Image classification data set "retinal_images" (prisi8379/Retiscan_Miniproject on GitHub). Class labels (4): mild diabetic retinopathy, moderate diabetic retinopathy, proliferative diabetic retinopathy, severe diabetic retinopathy.

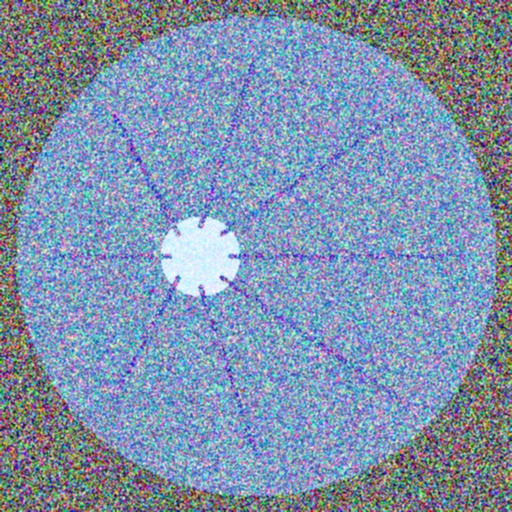
Label: mild diabetic retinopathy

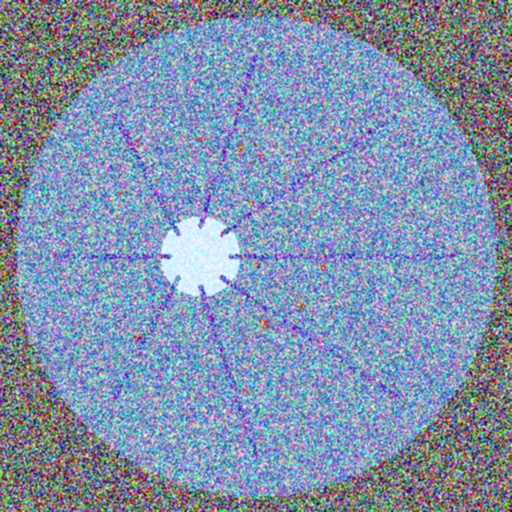
Label: moderate diabetic retinopathy

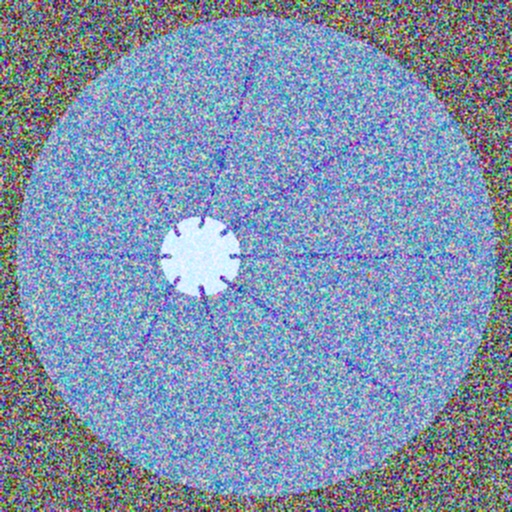
Label: mild diabetic retinopathy

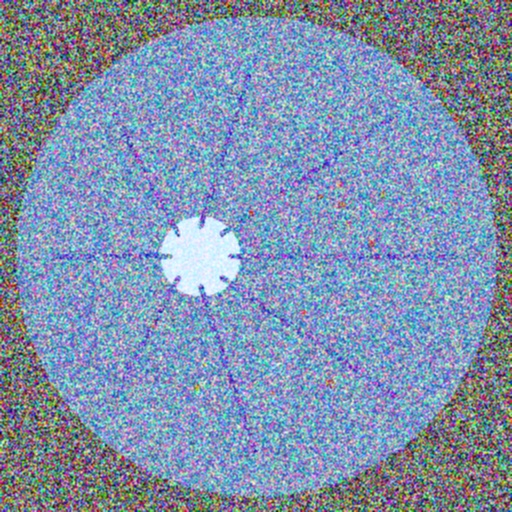
Label: moderate diabetic retinopathy

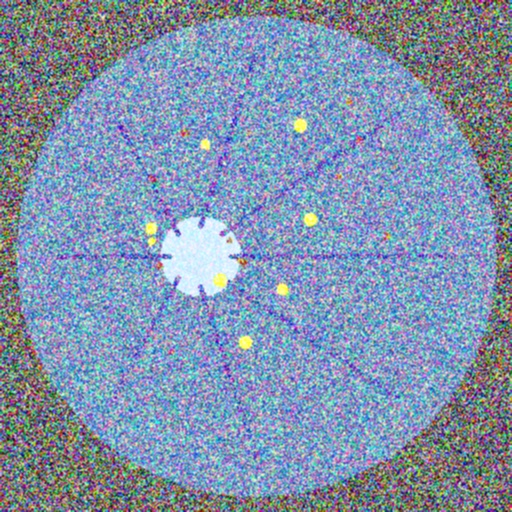
Label: severe diabetic retinopathy

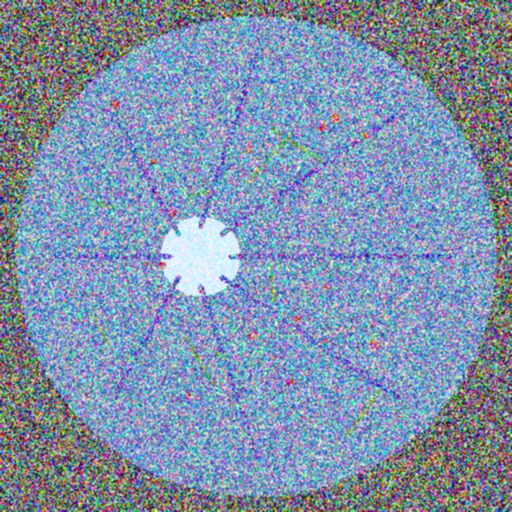
Label: proliferative diabetic retinopathy
